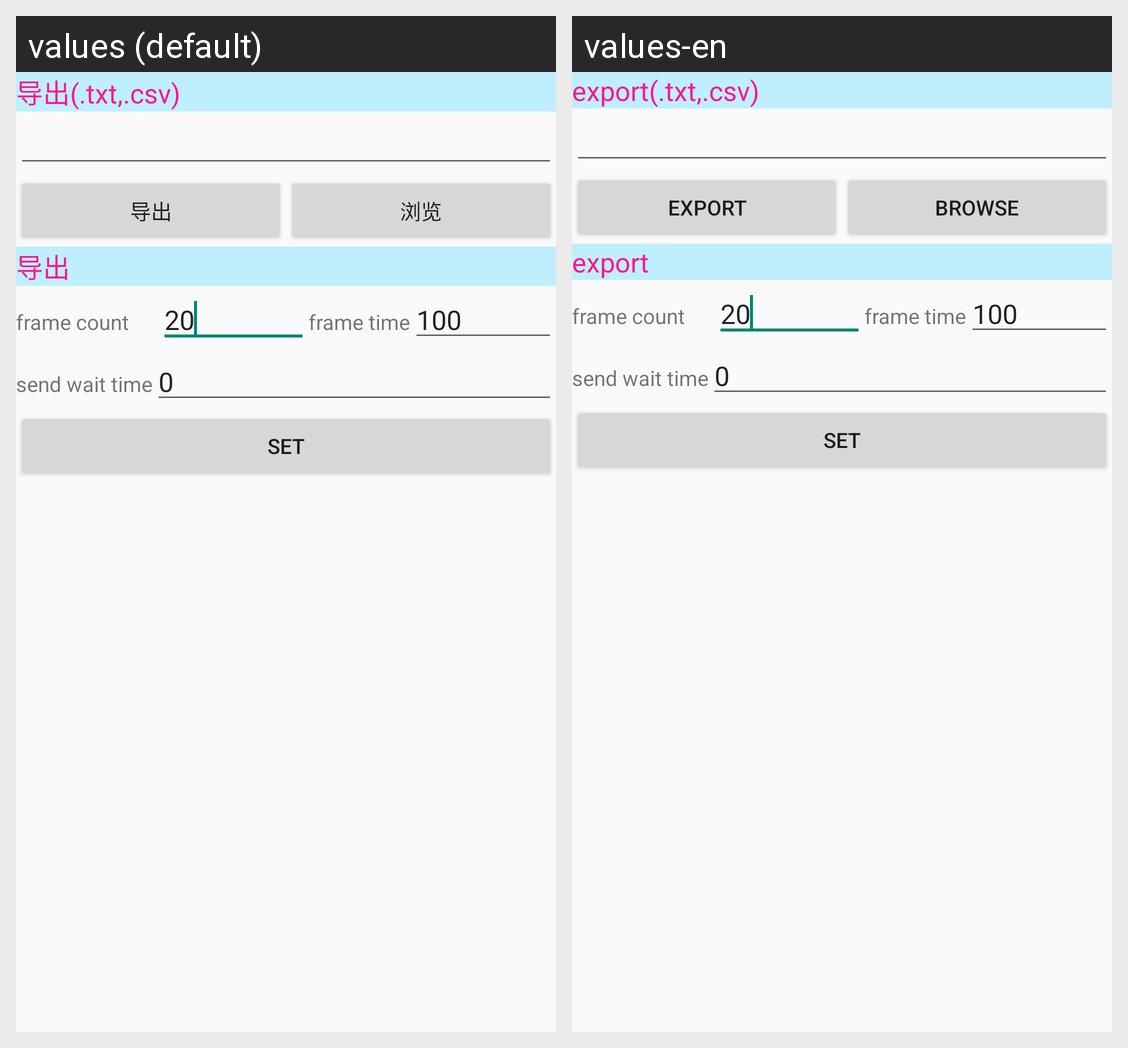

The same Android screen rendered under two of its app's locales, left to right. List the strings drawn on it with the default value and each locale's translation.
Android screen res/layout/systemlayout.xml rendered under 2 locales, left to right: values (default), values-en. Device: Nexus 5 (rendered at 1080×1920; each locale shown at half size, 540×960, under a caption strip naming it); theme AppTheme.
Strings drawn on this screen, with the default value and each locale's value (text and hints the layout hard-codes, and strings that could not be matched under every locale, appear in the picture but are not listed):

systemlayout_textView_exportxt
  values: 导出(.txt,.csv)
  values-en: export(.txt,.csv)

systemlayout_textView_export
  values: 导出
  values-en: export

systemlayout_textView_see
  values: 浏览
  values-en: browse
